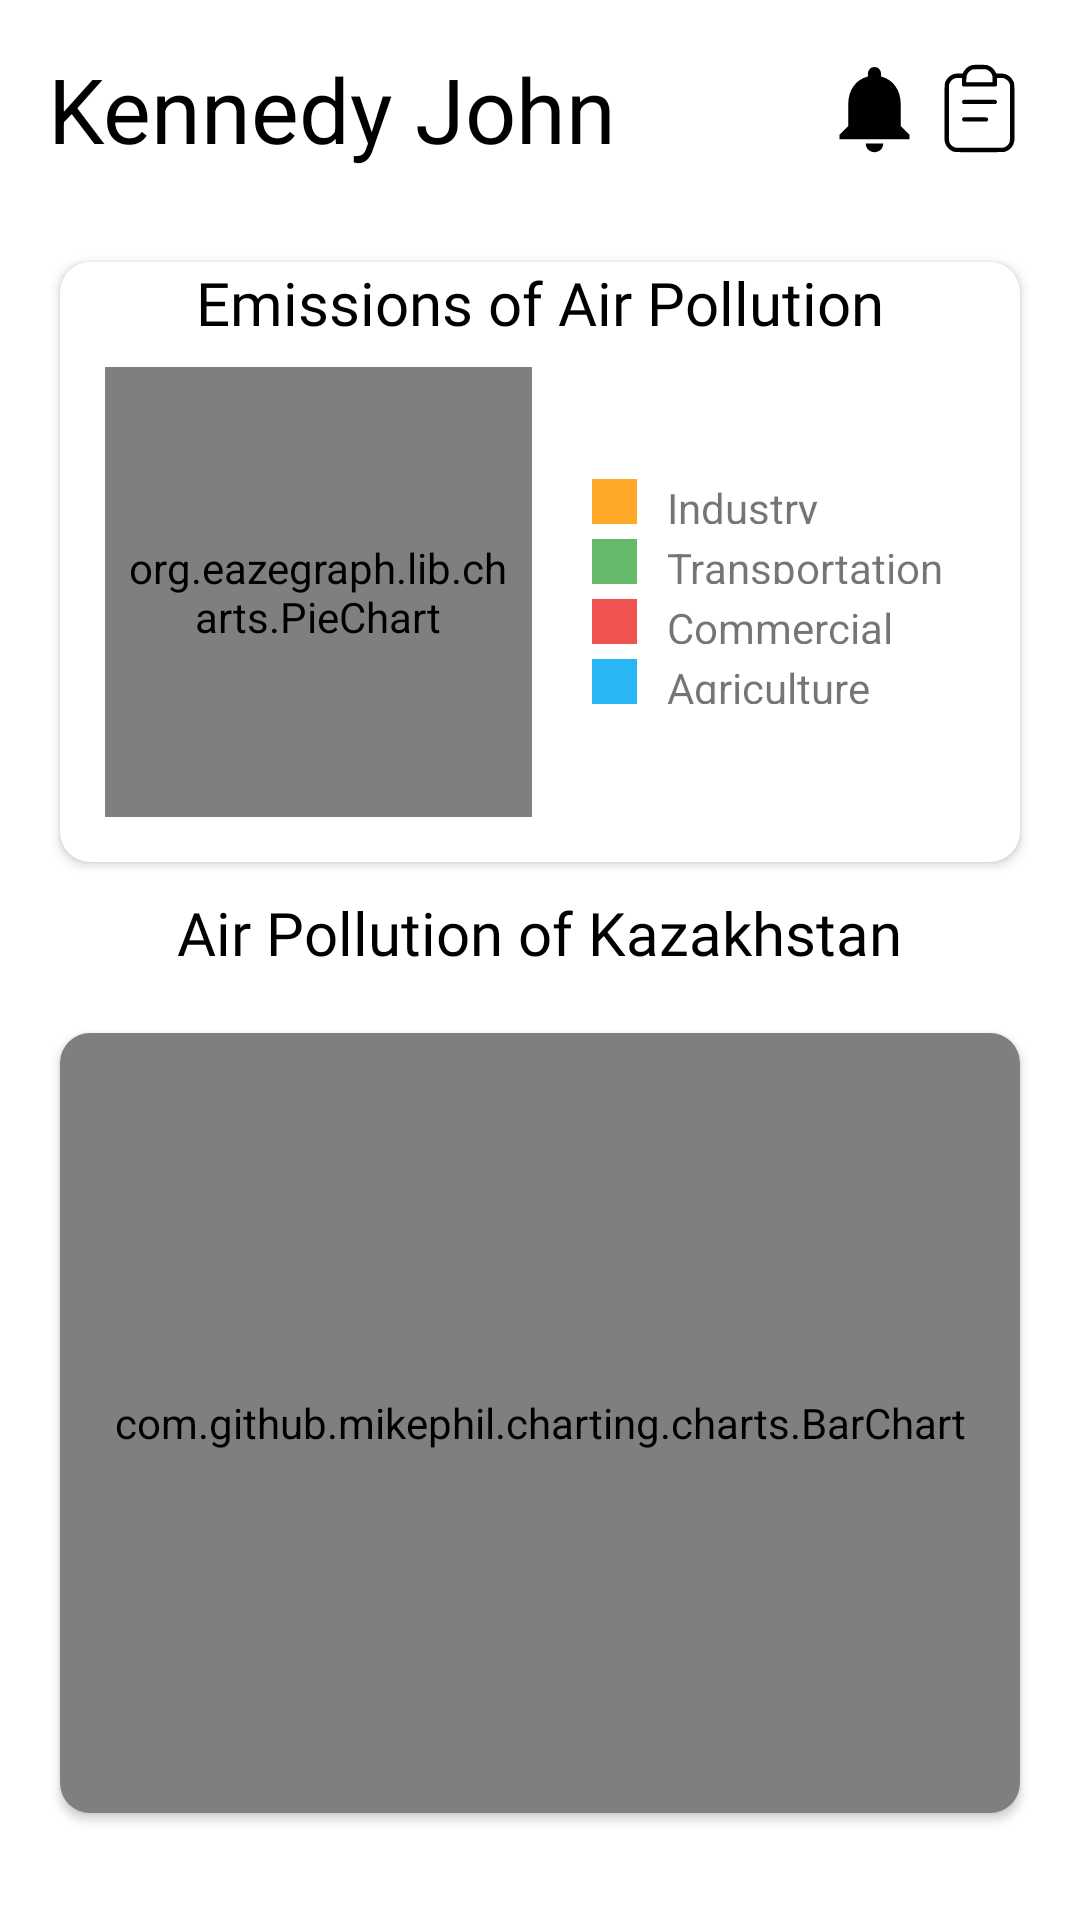

Write the Android layout XML for this screen, with the resource values it uses.
<!-- AndroidManifest.xml: application theme Theme.Ecomarket -->
<!-- res/layout/fragment_home.xml -->
<?xml version="1.0" encoding="utf-8"?>
<LinearLayout xmlns:android="http://schemas.android.com/apk/res/android"
    xmlns:app="http://schemas.android.com/apk/res-auto"
    xmlns:tools="http://schemas.android.com/tools"
   android:orientation="vertical"
    android:layout_width="match_parent"
    android:layout_height="match_parent"
    tools:context=".Controller.HomeFragment"
   >
    
    <LinearLayout
        android:layout_width="match_parent"
        android:layout_height="wrap_content"
        android:padding="16dp"
        android:orientation="horizontal"
        android:gravity="center_vertical">


        <TextView
            android:id="@+id/full_name"
            android:layout_width="0dp"
            android:layout_height="wrap_content"
            android:layout_weight="1"
            android:text="Kennedy John"
            android:textColor="@color/black"
            android:textSize="30sp"
            android:font="@font/poppins_regular"

            />
        <ImageView
            android:id="@+id/profile_icon"
            android:layout_width="wrap_content"
            android:layout_height="wrap_content"

            android:src="@drawable/ic_notifications"/>
        <ImageView
            android:id="@+id/ic_task"
            android:layout_width="wrap_content"
            android:layout_height="wrap_content"

            android:src="@drawable/ic_task"/>
    </LinearLayout>
    <androidx.cardview.widget.CardView
        android:id="@+id/cardViewGraph"
        android:layout_width="match_parent"
        android:layout_height="200dp"
        android:layout_marginLeft="20dp"
        android:layout_marginRight="20dp"
        android:layout_marginTop="15dp"
        android:elevation="10dp"
        app:cardCornerRadius="10dp">


        
        
<TextView
    android:layout_width="wrap_content"
    android:layout_height="wrap_content"
    android:text="Emissions of Air Pollution"
    android:fontFamily="@font/poppins_semibold"
    android:textColor="@color/black"
    android:textSize="20sp"
    android:layout_marginBottom="20dp"
    android:layout_gravity="center_horizontal"
    />
        <LinearLayout
            android:layout_marginTop="20dp"
            android:layout_width="match_parent"
            android:layout_height="match_parent"
            android:orientation="horizontal"
            android:weightSum="2">

            

            <org.eazegraph.lib.charts.PieChart
                xmlns:app="http://schemas.android.com/apk/res-auto"
                android:id="@+id/piechart"
                android:layout_width="0dp"
                android:layout_height="match_parent"
                android:padding="6dp"
                android:layout_weight="1"
                android:layout_marginTop="15dp"
                android:layout_marginLeft="15dp"
                android:layout_marginBottom="15dp"

                />

            
            
            <LinearLayout
                android:layout_width="0dp"
                android:layout_height="match_parent"
                android:layout_weight="1"
                android:layout_marginLeft="20dp"
                android:orientation="vertical"
                android:gravity="center_vertical"
                >

                <LinearLayout
                    android:layout_width="match_parent"
                    android:layout_height="15dp"
                    android:layout_gravity="center_vertical">

                    
                    <View
                        android:layout_width="15dp"
                        android:layout_height="match_parent"
                        android:background="@color/R"/>

                    
                    <TextView
                        android:id="@+id/tvFirst"
                        android:layout_width="wrap_content"
                        android:layout_height="wrap_content"
                        android:text="Industry"
                        android:paddingLeft="10dp"/>

                </LinearLayout>

                
                <LinearLayout
                    android:layout_width="match_parent"
                    android:layout_height="15dp"
                    android:layout_gravity="center_vertical"
                    android:layout_marginTop="5dp">

                    
                    <View
                        android:layout_width="15dp"
                        android:layout_height="match_parent"
                        android:background="@color/Python"/>

                    
                    <TextView
                        android:id="@+id/tvSecond"
                        android:layout_width="wrap_content"
                        android:layout_height="wrap_content"
                        android:text="Transportation"
                        android:paddingLeft="10dp"/>

                </LinearLayout>

                
                <LinearLayout
                    android:layout_width="match_parent"
                    android:layout_height="15dp"
                    android:layout_gravity="center_vertical"
                    android:layout_marginTop="5dp">

                    
                    <View
                        android:layout_width="15dp"
                        android:layout_height="match_parent"
                        android:background="@color/CPP"/>

                    
                    <TextView
                        android:id="@+id/tvThird"
                        android:layout_width="wrap_content"
                        android:layout_height="wrap_content"
                        android:text="Commercial Products"
                        android:paddingLeft="10dp"/>

                </LinearLayout>

                
                <LinearLayout
                    android:layout_width="match_parent"
                    android:layout_height="15dp"
                    android:layout_gravity="center_vertical"
                    android:layout_marginTop="5dp">


                    <View
                        android:layout_width="15dp"
                        android:layout_height="match_parent"
                        android:background="@color/Java"/>


                    <TextView
                        android:id="@+id/tvFourth"
                        android:layout_width="wrap_content"
                        android:layout_height="wrap_content"
                        android:text="Agriculture"
                        android:paddingLeft="10dp"/>


                </LinearLayout>

            </LinearLayout>

        </LinearLayout>

    </androidx.cardview.widget.CardView>
    <TextView
        android:layout_width="wrap_content"
        android:layout_height="wrap_content"
        android:text="Air Pollution of Kazakhstan"
        android:fontFamily="@font/poppins_semibold"
        android:textColor="@color/black"
        android:textSize="20sp"
        android:layout_marginTop="10dp"
        android:layout_marginBottom="20dp"
        android:layout_gravity="center_horizontal"
        />
    <androidx.cardview.widget.CardView
        android:layout_width="match_parent"
        android:layout_height="260dp"
        android:layout_below="@+id/cardViewGraph"
        android:layout_marginLeft="20dp"
        android:layout_marginRight="20dp"

        android:layout_marginBottom="20dp"
        android:elevation="10dp"
        app:cardCornerRadius="10dp"
        android:id="@+id/details">

    <com.github.mikephil.charting.charts.BarChart
        android:id="@+id/bar_chart"
        android:layout_width="match_parent"
        android:layout_height="match_parent"
        android:outlineSpotShadowColor="@color/white"
        app:layout_constraintBottom_toBottomOf="parent"
        app:layout_constraintEnd_toEndOf="parent"
        app:layout_constraintStart_toStartOf="parent"
        app:layout_constraintTop_toBottomOf="@+id/textView"
        app:layout_constraintVertical_bias="0.841"/>
</androidx.cardview.widget.CardView>

</LinearLayout>
<!-- resources referenced by this layout -->
<resources>
  <color name="CPP">#EF5350</color>
  <color name="Java">#29B6F6</color>
  <color name="Python">#66BB6A</color>
  <color name="R">#FFA726</color>
  <color name="black">#FF000000</color>
  <color name="white">#FFFFFFFF</color>
  <!-- drawable ic_notifications (drawable) -->
  <vector xmlns:android="http://schemas.android.com/apk/res/android" android:height="35dp" android:tint="#000000" android:viewportHeight="24" android:viewportWidth="24" android:width="35dp">
        
      <path android:fillColor="@android:color/white" android:pathData="M12,22c1.1,0 2,-0.9 2,-2h-4c0,1.1 0.89,2 2,2zM18,16v-5c0,-3.07 -1.64,-5.64 -4.5,-6.32L13.5,4c0,-0.83 -0.67,-1.5 -1.5,-1.5s-1.5,0.67 -1.5,1.5v0.68C7.63,5.36 6,7.92 6,11v5l-2,2v1h16v-1l-2,-2z"/>
      
  </vector>
  <!-- drawable ic_task: vector/xml drawable (drawable, 2082 chars, omitted) -->
  <style name="Theme.Ecomarket" parent="Theme.MaterialComponents.DayNight.NoActionBar">
          
          <item name="colorPrimary">@color/green</item>
      </style>
  <color name="green">#199A8E</color>
</resources>
